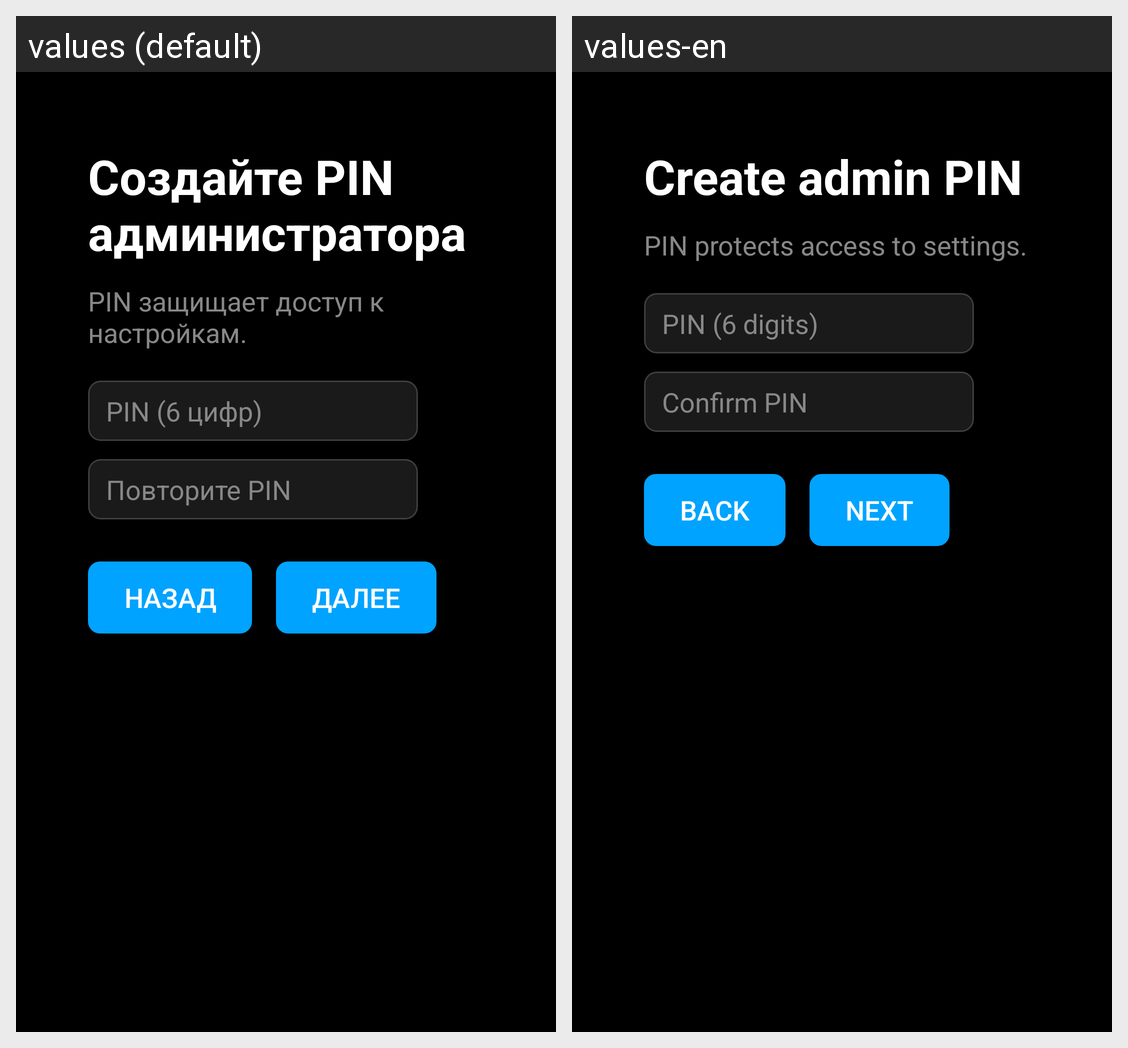

Locale-by-locale string values for the Android screen shown in this grid:
Android screen res/layout/fragment_onboarding_pin.xml rendered under 2 locales, left to right: values (default), values-en. Device: Nexus 5 (rendered at 1080×1920; each locale shown at half size, 540×960, under a caption strip naming it); theme Theme.KidLock.
Strings drawn on this screen, with the default value and each locale's value (text and hints the layout hard-codes, and strings that could not be matched under every locale, appear in the picture but are not listed):

onboarding_pin_title
  values: Создайте PIN администратора
  values-en: Create admin PIN

onboarding_pin_description
  values: PIN защищает доступ к настройкам.
  values-en: PIN protects access to settings.

onboarding_pin_hint
  values: PIN (6 цифр)
  values-en: PIN (6 digits)

onboarding_pin_confirm_hint
  values: Повторите PIN
  values-en: Confirm PIN

onboarding_back
  values: Назад
  values-en: Back

onboarding_next
  values: Далее
  values-en: Next
